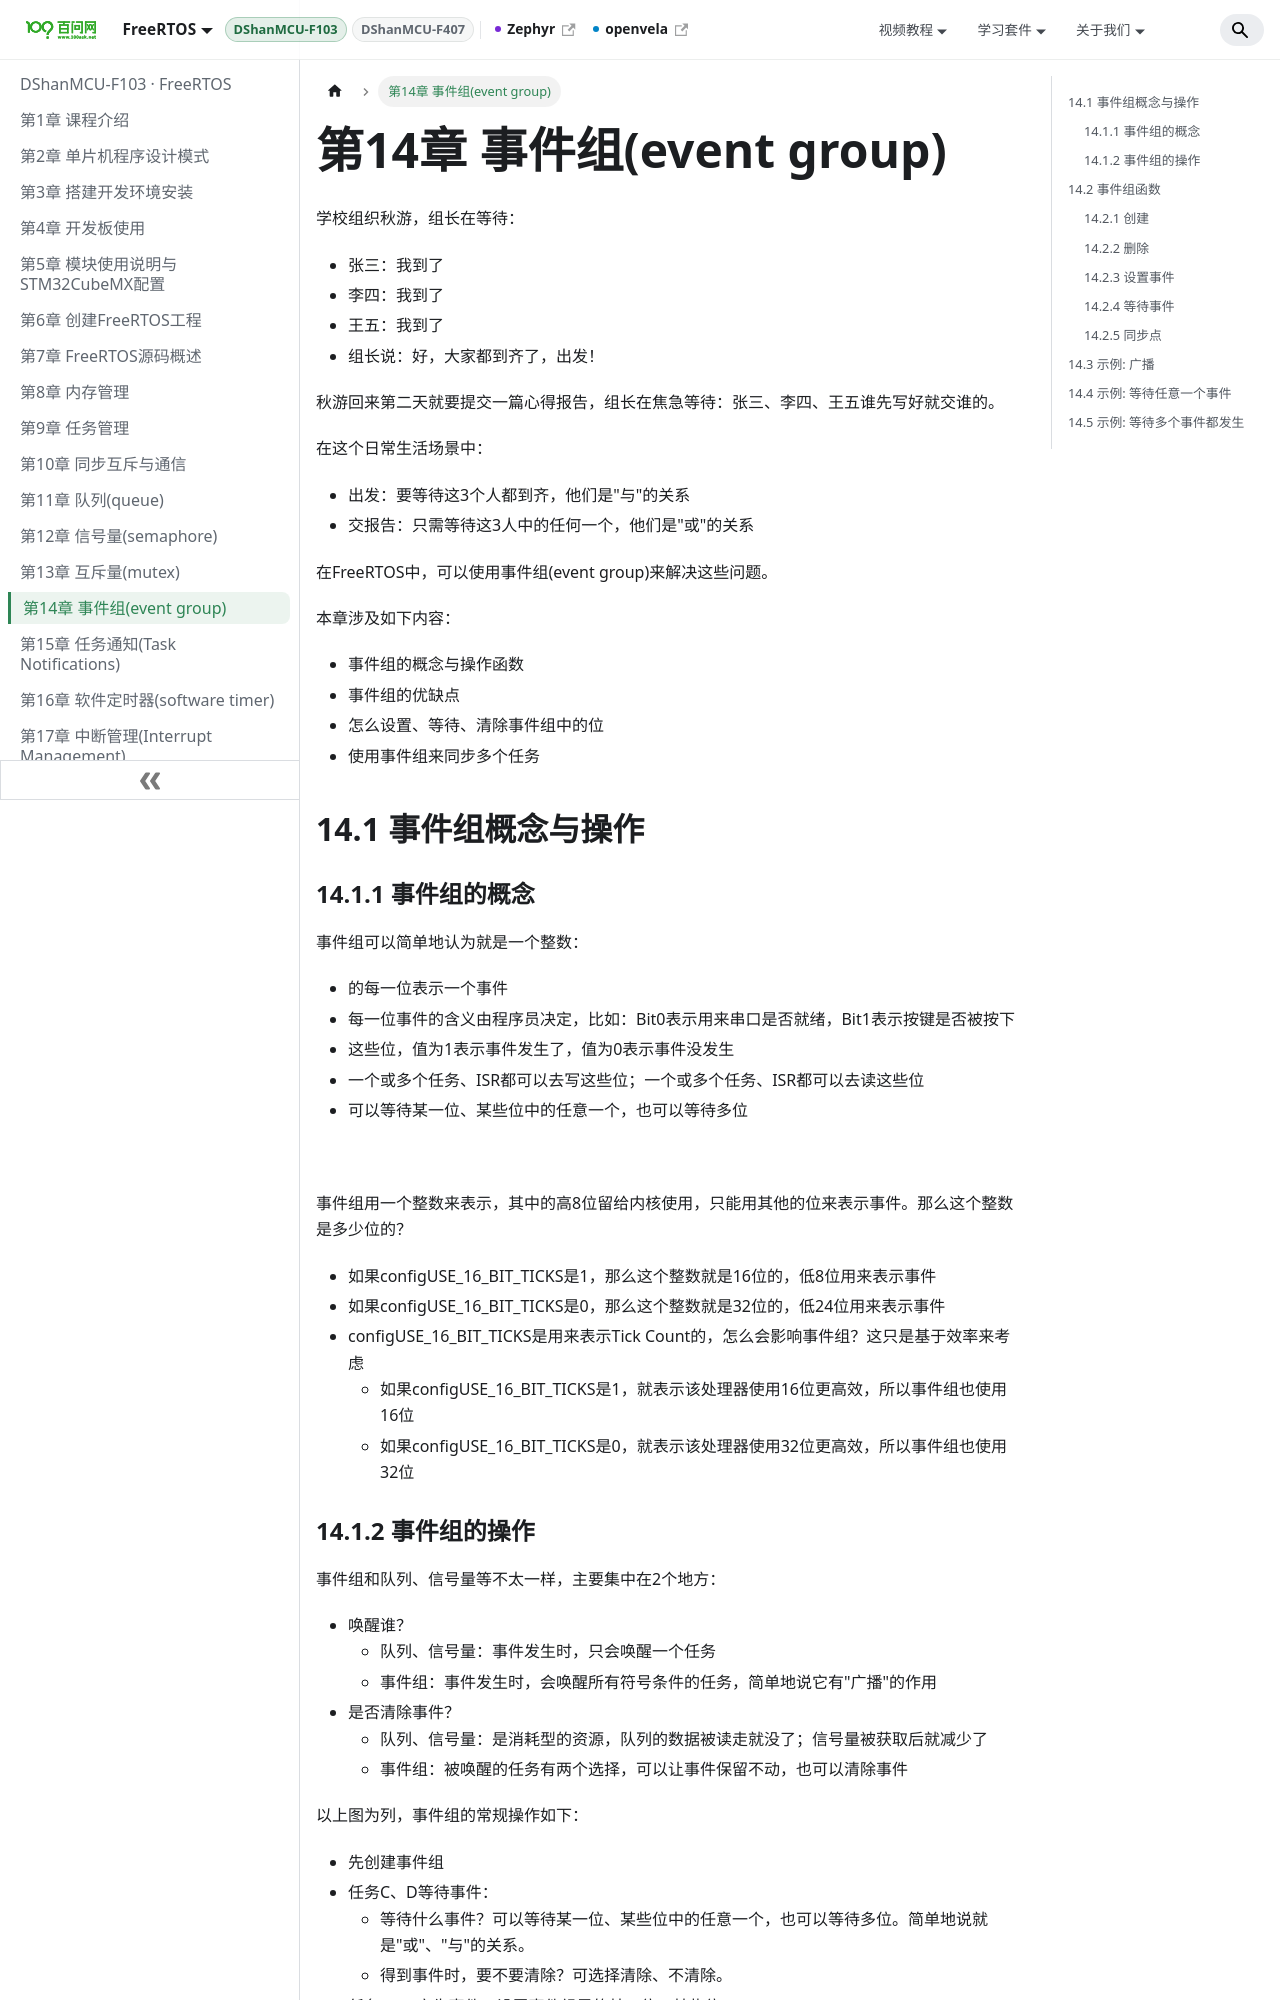

repository: 100askTeam/RTOS-Docs · page: docs/DShanMCU-F103/chapter14/index.html · generator: docusaurus

---
sidebar_position: 14
---

# 第14章 事件组(event group)

学校组织秋游，组长在等待：

- 张三：我到了
- 李四：我到了
- 王五：我到了
- 组长说：好，大家都到齐了，出发！

秋游回来第二天就要提交一篇心得报告，组长在焦急等待：张三、李四、王五谁先写好就交谁的。

在这个日常生活场景中：

- 出发：要等待这3个人都到齐，他们是"与"的关系
- 交报告：只需等待这3人中的任何一个，他们是"或"的关系

在FreeRTOS中，可以使用事件组(event group)来解决这些问题。

本章涉及如下内容：

- 事件组的概念与操作函数
- 事件组的优缺点
- 怎么设置、等待、清除事件组中的位
- 使用事件组来同步多个任务

## 14.1 事件组概念与操作

### 14.1.1 事件组的概念

事件组可以简单地认为就是一个整数：

- 的每一位表示一个事件
- 每一位事件的含义由程序员决定，比如：Bit0表示用来串口是否就绪，Bit1表示按键是否被按下
- 这些位，值为1表示事件发生了，值为0表示事件没发生
- 一个或多个任务、ISR都可以去写这些位；一个或多个任务、ISR都可以去读这些位
- 可以等待某一位、某些位中的任意一个，也可以等待多位

![](http://photos.100ask.net/rtos-docs/FreeRTOS/DShanMCU-F103/chapter-14/image1.png)

事件组用一个整数来表示，其中的高8位留给内核使用，只能用其他的位来表示事件。那么这个整数是多少位的？

- 如果configUSE_16_BIT_TICKS是1，那么这个整数就是16位的，低8位用来表示事件
- 如果configUSE_16_BIT_TICKS是0，那么这个整数就是32位的，低24位用来表示事件
- configUSE_16_BIT_TICKS是用来表示Tick Count的，怎么会影响事件组？这只是基于效率来考虑
  - 如果configUSE_16_BIT_TICKS是1，就表示该处理器使用16位更高效，所以事件组也使用16位
  - 如果configUSE_16_BIT_TICKS是0，就表示该处理器使用32位更高效，所以事件组也使用32位

### 14.1.2 事件组的操作

事件组和队列、信号量等不太一样，主要集中在2个地方：

- 唤醒谁？
  - 队列、信号量：事件发生时，只会唤醒一个任务
  - 事件组：事件发生时，会唤醒所有符号条件的任务，简单地说它有"广播"的作用
- 是否清除事件？
  - 队列、信号量：是消耗型的资源，队列的数据被读走就没了；信号量被获取后就减少了
  - 事件组：被唤醒的任务有两个选择，可以让事件保留不动，也可以清除事件

以上图为列，事件组的常规操作如下：

- 先创建事件组
- 任务C、D等待事件：
  - 等待什么事件？可以等待某一位、某些位中的任意一个，也可以等待多位。简单地说就是"或"、"与"的关系。
  - 得到事件时，要不要清除？可选择清除、不清除。
- 任务A、B产生事件：设置事件组里的某一位、某些位

## 14.2 事件组函数

### 14.2.1 创建

使用事件组之前，要先创建，得到一个句柄；使用事件组时，要使用句柄来表明使用哪个事件组。

有两种创建方法：动态分配内存、静态分配内存。函数原型如下：

```c
/* 创建一个事件组，返回它的句柄。
 * 此函数内部会分配事件组结构体 
 * 返回值: 返回句柄，非NULL表示成功
 */
EventGroupHandle_t xEventGroupCreate( void );

/* 创建一个事件组，返回它的句柄。
 * 此函数无需动态分配内存，所以需要先有一个StaticEventGroup_t结构体，并传入它的指针
 * 返回值: 返回句柄，非NULL表示成功
 */
EventGroupHandle_t xEventGroupCreateStatic( StaticEventGroup_t * pxEventGroupBuffer );
```
